Run: headless pygame with SDL's dummy video driver; simulated clock (each Clock.tick advances the game by its frame time, no real sleeping); random seed 0; keys injected as events and as key.get_pressed() state; mouse plan: one left click at the window centre at the start of phase 2, then a move to the lower-right quarter at the start of phase 3.
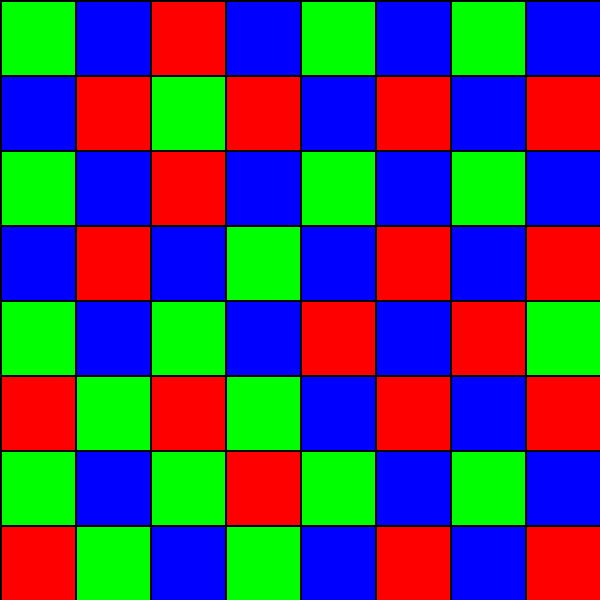
Frame 1 of 4 · flips 1–60 · no input
Frame 2 of 4 · flips 61–180 · clicked the window centre · tapped SPACE, RETURN · held RIGHT (→), D · screen unchanged from frame 1, image omitted
Frame 3 of 4 · flips 181–300 · moved the mouse to the lower-right quarter · held DOWN (↓), S · screen unchanged from frame 2, image omitted
Frame 4 of 4 · flips 301–420 · held LEFT (←), A, UP (↑), W · screen unchanged from frame 3, image omitted

The pygame program that drew these frames:

# -*- coding:utf-8 -*-
# @author: 木子川
# @Email:  m21z50c71@163.com
# @VX：fylaicai

import pygame
import sys
import random

# 初始化Pygame
pygame.init()

# 定义常量
WIDTH, HEIGHT = 600, 600
ROWS, COLS = 8, 8
BLOCK_SIZE = WIDTH // COLS

# 定义颜色
WHITE = (255, 255, 255)
BLACK = (0, 0, 0)
RED = (255, 0, 0)
GREEN = (0, 255, 0)
BLUE = (0, 0, 255)

# 创建游戏窗口
screen = pygame.display.set_mode((WIDTH, HEIGHT))
pygame.display.set_caption("消消乐")

# 生成初始方块矩阵
board = [[WHITE for _ in range(COLS)] for _ in range(ROWS)]

# 初始化相邻方块的颜色
for row in range(ROWS):
    for col in range(COLS):
        possible_colors = [RED, GREEN, BLUE]
        if col > 0:
            possible_colors.remove(board[row][col - 1])
        if row > 0:
            try:
                possible_colors.remove(board[row - 1][col])
            except:
                pass
        # 在这里使用 random.choice 而不是 random.sample
        board[row][col] = random.choice(possible_colors)


selected_block = None
# 递归函数，检查相邻相同颜色方块
def check_neighbors(row, col, color, visited, direction=None):
    if row < 0 or row >= ROWS or col < 0 or col >= COLS or visited[row][col] or board[row][col] != color:
        return

    visited[row][col] = True
    to_clear.append((row, col))

    if direction != 'up':
        check_neighbors(row + 1, col, color, visited, direction='down')
    if direction != 'down':
        check_neighbors(row - 1, col, color, visited, direction='up')
    if direction != 'left':
        check_neighbors(row, col + 1, color, visited, direction='right')
    if direction != 'right':
        check_neighbors(row, col - 1, color, visited, direction='left')

# 主循环
while True:
    # 处理事件
    for event in pygame.event.get():
        if event.type == pygame.QUIT:
            pygame.quit()
            sys.exit()
        elif event.type == pygame.MOUSEBUTTONDOWN and event.button == 1:
            # 处理鼠标点击事件
            mouse_x, mouse_y = pygame.mouse.get_pos()
            clicked_row = mouse_y // BLOCK_SIZE
            clicked_col = mouse_x // BLOCK_SIZE

            if selected_block is None:
                selected_block = (clicked_row, clicked_col)
            else:
                # 交换方块位置
                board[selected_block[0]][selected_block[1]], board[clicked_row][clicked_col] = \
                    board[clicked_row][clicked_col], board[selected_block[0]][selected_block[1]]

                # 判断是否有超过3个一样的颜色
                to_clear = []
                visited = [[False] * COLS for _ in range(ROWS)]
                check_neighbors(clicked_row, clicked_col, board[clicked_row][clicked_col], visited)
                check_neighbors(clicked_row, clicked_col, board[clicked_row][clicked_col], visited, direction='up')
                check_neighbors(clicked_row, clicked_col, board[clicked_row][clicked_col], visited, direction='down')
                check_neighbors(clicked_row, clicked_col, board[clicked_row][clicked_col], visited, direction='left')
                check_neighbors(clicked_row, clicked_col, board[clicked_row][clicked_col], visited, direction='right')

                if len(to_clear) >= 3:
                    # 清除相同颜色的方块
                    for row, col in to_clear:
                        board[row][col] = WHITE

                    # 补全方块
                    for col in range(COLS):
                        non_white_blocks = [board[row][col] for row in range(ROWS) if board[row][col] != WHITE]
                        non_white_blocks += [WHITE] * (ROWS - len(non_white_blocks))
                        for row in range(ROWS):
                            board[row][col] = non_white_blocks[row]

                else:
                    # 如果没有超过3个一样的颜色，则还原交换前的位置
                    board[selected_block[0]][selected_block[1]], board[clicked_row][clicked_col] = \
                        board[clicked_row][clicked_col], board[selected_block[0]][selected_block[1]]

                # 交换后清空选择
                selected_block = None

    # 绘制背景
    screen.fill(BLACK)

    # 绘制方块
    for row in range(ROWS):
        for col in range(COLS):
            pygame.draw.rect(screen, board[row][col], (col * BLOCK_SIZE, row * BLOCK_SIZE, BLOCK_SIZE, BLOCK_SIZE))

    # 绘制网格线
    for row in range(ROWS + 1):
        pygame.draw.line(screen, BLACK, (0, row * BLOCK_SIZE), (WIDTH, row * BLOCK_SIZE), 2)
    for col in range(COLS + 1):
        pygame.draw.line(screen, BLACK, (col * BLOCK_SIZE, 0), (col * BLOCK_SIZE, HEIGHT), 2)

    # 刷新屏幕
    pygame.display.flip()
